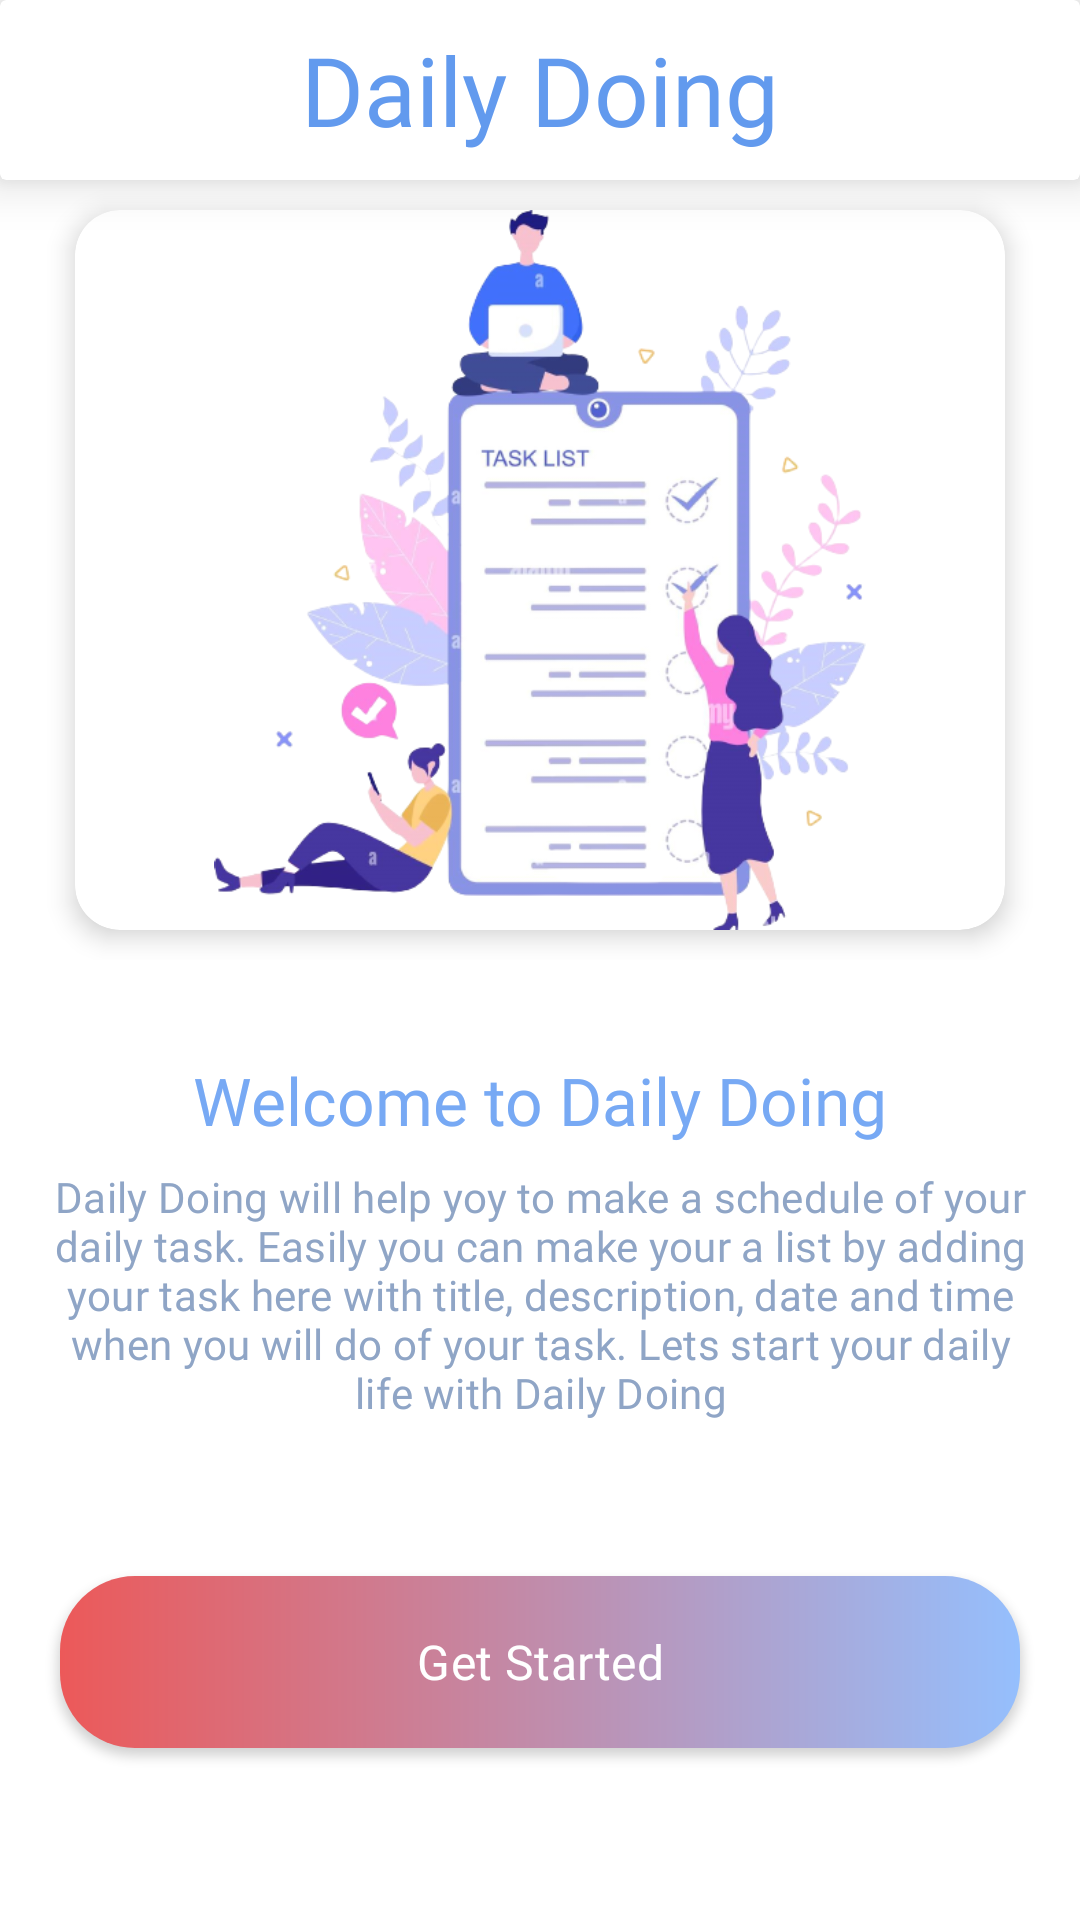

Produce the Android XML layout that renders to this screen, including the resource entries it uses.
<!-- AndroidManifest.xml: application theme Theme.DailyDoing -->
<!-- res/layout/activity_start.xml -->
<?xml version="1.0" encoding="utf-8"?>
<LinearLayout xmlns:android="http://schemas.android.com/apk/res/android"
    xmlns:app="http://schemas.android.com/apk/res-auto"
    xmlns:tools="http://schemas.android.com/tools"
    android:layout_width="match_parent"
    android:layout_height="match_parent"
    android:orientation="vertical"
    android:weightSum="2"
    tools:context=".StartActivity">
<LinearLayout
    android:layout_width="match_parent"
    android:layout_height="0dp"
    android:layout_weight="1"
    android:orientation="vertical"
    >
    <androidx.cardview.widget.CardView
        android:id="@+id/titleCard"
        android:layout_width="match_parent"
        android:layout_height="0dp"
        android:layout_weight="1"
        app:cardElevation="10dp"
        >
        <TextView
            android:layout_width="match_parent"
            android:layout_height="match_parent"
            android:fontFamily="@font/baloo"
            android:gravity="center"
            android:text="Daily Doing"
            android:textColor="@color/title_color"
            android:textSize="32sp" />
    </androidx.cardview.widget.CardView>
    <androidx.cardview.widget.CardView
        android:id="@+id/bannerCard"
        android:layout_width="match_parent"
        android:layout_height="0dp"
        android:layout_weight="4"
        app:cardCornerRadius="15dp"
        app:cardElevation="5dp"
        android:layout_marginVertical="10dp"
        android:layout_marginHorizontal="25dp"
        >
        <ImageView
            android:layout_width="match_parent"
            android:layout_height="match_parent"
            android:src="@drawable/dailydoing" />
    </androidx.cardview.widget.CardView>
</LinearLayout>
    <LinearLayout
        android:layout_width="match_parent"
        android:layout_height="0dp"
        android:layout_weight="1"
        android:orientation="vertical"
        android:weightSum="4"
        >
        <TextView
            android:layout_width="match_parent"
            android:layout_height="0dp"
            android:layout_weight=".2"/>
        <TextView
            android:id="@+id/welcomeText"
            android:layout_width="match_parent"
            android:layout_height="0dp"
            android:layout_weight=".5"
            android:layout_marginTop="15dp"
            android:fontFamily="@font/roboto_bold"
            android:gravity="center"
            android:text="Welcome to Daily Doing"
            android:textAppearance="@style/TextAppearance.Material3.TitleLarge"
            android:textColor="@color/welcome_text"
            />

        <TextView
            android:id="@+id/welcomeDetails"
            android:layout_width="match_parent"
            android:layout_height="0dp"
            android:layout_weight="1.5"
            android:layout_marginHorizontal="10dp"
            android:fontFamily="@font/roboto_medium"
            android:gravity="center_horizontal"
            android:padding="5dp"
            android:text="@string/welcome_details"
            android:textAppearance="@style/TextAppearance.Material3.TitleSmall"
            android:textColor="@color/welcome_details"
            />

        <TextView
            android:layout_width="match_parent"
            android:layout_height="0dp"
            android:layout_weight=".2"/>


        <androidx.appcompat.widget.AppCompatButton
            android:id="@+id/startBtn"
            android:layout_width="match_parent"
            android:layout_height="0dp"
            android:layout_weight=".8"
            android:layout_marginTop="20dp"
            android:text="Get Started"
            android:textAllCaps="false"
            android:fontFamily="@font/roboto_bold"
            android:textAppearance="@style/TextAppearance.Material3.TitleMedium"
            android:textColor="@color/white"
            android:background="@drawable/start_btn_back"
            android:layout_marginHorizontal="20dp"
            />
    </LinearLayout>

</LinearLayout>
<!-- resources referenced by this layout -->
<resources>
  <color name="title_color">#629AEE</color>
  <color name="welcome_details">#8FA5C6</color>
  <color name="welcome_text">#77A9F4</color>
  <color name="white">#FFFFFFFF</color>
  <!-- drawable dailydoing: png bitmap (drawable, 142423 bytes) -->
  <!-- drawable start_btn_back (drawable) -->
  <?xml version="1.0" encoding="utf-8"?>
  <shape xmlns:android="http://schemas.android.com/apk/res/android" android:shape="rectangle">
  
      <corners android:radius="25dp"/>
      <gradient android:startColor="#EC5959" android:endColor="#95BFFD"/>
  
  </shape>
  <string name="welcome_details">Daily Doing will help yoy to make a schedule of your daily task. Easily you can make your a list by adding your task here with title, description, date and time when you will do of your task.
          Lets start your daily life with Daily Doing</string>
  <style name="Theme.DailyDoing" parent="Theme.MaterialComponents.DayNight.NoActionBar">
          
          <item name="colorPrimary">@color/purple_500</item>
          <item name="colorPrimaryVariant">@color/purple_700</item>
          <item name="colorOnPrimary">@color/white</item>
          
          <item name="colorSecondary">@color/teal_200</item>
          <item name="colorSecondaryVariant">@color/teal_700</item>
          <item name="colorOnSecondary">@color/black</item>
          
          <item name="android:statusBarColor">?attr/colorPrimaryVariant</item>
          
      </style>
  <color name="purple_500">#FF6200EE</color>
  <color name="purple_700">#718491</color>
  <color name="teal_200">#FF03DAC5</color>
  <color name="teal_700">#FF018786</color>
  <color name="black">#FF000000</color>
</resources>
